Run: headless pygame with SDL's dummy video driver; simulated clock (each Clock.tick advances the game by its frame time, no real sleeping); random seed 0; keys injected as events and as key.get_pressed() state; mouse plan: one left click at the window centre at the start of phase 2, then a move to the lower-right quarter at the start of phase 3.
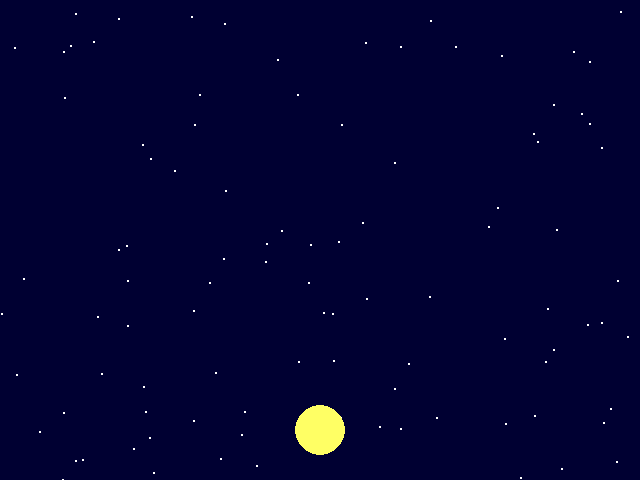
Frame 1 of 4 · flips 1–60 · no input
Frame 2 of 4 · flips 61–180 · clicked the window centre · tapped SPACE, RETURN · held RIGHT (→), D · screen unchanged from frame 1, image omitted
Frame 3 of 4 · flips 181–300 · moved the mouse to the lower-right quarter · held DOWN (↓), S · screen unchanged from frame 2, image omitted
Frame 4 of 4 · flips 301–420 · held LEFT (←), A, UP (↑), W · screen unchanged from frame 3, image omitted

The pygame program that drew these frames:

# LISTS IN PYGAME

# - Lasers/bullets
# - stars
# - Particle effects
# - store a large number of enemies

import random

import pygame


pygame.init()

WIDTH = 640
HEIGHT = 480
SIZE = (WIDTH, HEIGHT)

screen = pygame.display.set_mode(SIZE)
clock = pygame.time.Clock()

# ---------------------------
# Initialize global variables
stars = []
for _ in range(100):
    x = random.randrange(0, WIDTH)
    y = random.randrange(0, HEIGHT)
    pos = (x, y)
    stars.append(pos)

player_x = WIDTH // 2
player_y = HEIGHT - 50

bullets = []
# ---------------------------

running = True
while running:
    # EVENT HANDLING
    for event in pygame.event.get():
        if event.type == pygame.QUIT:
            running = False
        elif event.type == pygame.MOUSEBUTTONDOWN:
            print(event)
            # create a bullet - add to bullet list
            bullet = [player_x, player_y - 25]
            bullets.append(bullet)

    # GAME STATE UPDATES
    # All game math and comparisons happen here
    mouse_x, mouse_y = pygame.mouse.get_pos()

    for pos in bullets:
        pos[1] -= 10


    # DRAWING
    screen.fill((0, 0, 50))  # always the first drawing command

    for x, y in stars:
        pygame.draw.rect(screen, (255, 255, 255), (x, y, 2, 2))
    
    # PLAYER
    pygame.draw.circle(screen, (255, 255, 100), (player_x, player_y), 25)

    # BULLETS
    for center in bullets:
        pygame.draw.circle(screen, (255, 0, 0), center, 10)

    # Must be the last two lines
    # of the game loop
    pygame.display.flip()
    clock.tick(30)
    #---------------------------


pygame.quit()
